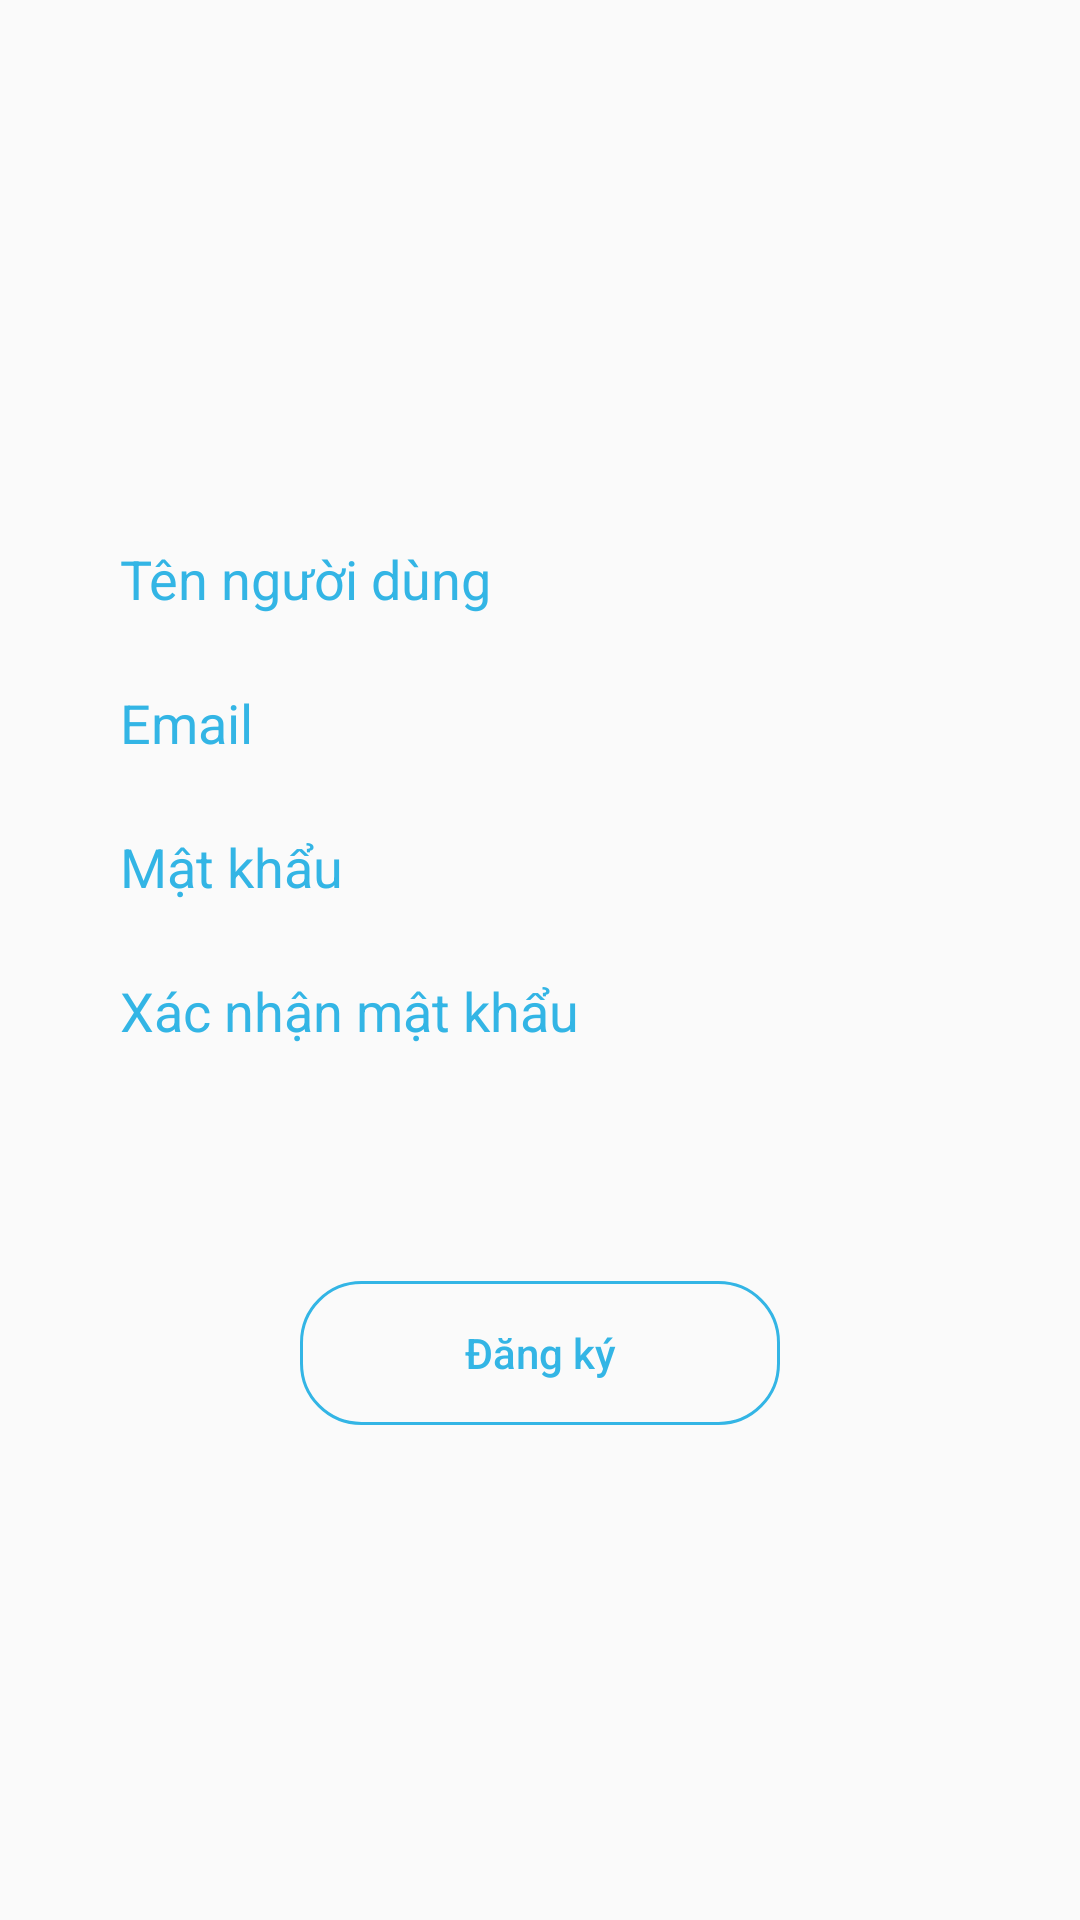

Produce the Android XML layout that renders to this screen, including the resource entries it uses.
<!-- AndroidManifest.xml: application theme AppTheme -->
<!-- res/layout/activity_signup.xml -->
<?xml version="1.0" encoding="utf-8"?>
<LinearLayout xmlns:android="http://schemas.android.com/apk/res/android"
    xmlns:app="http://schemas.android.com/apk/res-auto"
    xmlns:tools="http://schemas.android.com/tools"
    android:layout_width="match_parent"
    android:layout_height="match_parent"
    tools:context=".ui.signup.SignupActivity">


    <LinearLayout
        android:layout_gravity="center"
        android:layout_width="match_parent"
        android:layout_height="wrap_content"
        android:orientation="vertical">

        <LinearLayout
            android:paddingLeft="32dp"
            android:paddingRight="32dp"
            android:orientation="vertical"
            android:layout_width="match_parent"
            android:layout_height="wrap_content">

            <EditText
                android:padding="8dp"
                android:layout_marginTop="8dp"
                android:background="@drawable/login_et_bg"
                android:textColorHint="@android:color/holo_blue_light"
                android:textColor="@android:color/holo_blue_light"
                android:hint="Tên người dùng"
                android:inputType="textPassword"
                android:id="@+id/editTextUserNameActivitySignup"
                android:layout_width="match_parent"
                android:layout_height="40dp" />

            <EditText
                android:padding="8dp"
                android:layout_marginTop="8dp"
                android:background="@drawable/login_et_bg"
                android:textColorHint="@android:color/holo_blue_light"
                android:textColor="@android:color/holo_blue_light"
                android:hint="Email"
                android:inputType="textPassword"
                android:id="@+id/editTextEmailActivitySignup"
                android:layout_width="match_parent"
                android:layout_height="40dp" />

            <EditText
                android:padding="8dp"
                android:layout_marginTop="8dp"
                android:background="@drawable/login_et_bg"
                android:textColorHint="@android:color/holo_blue_light"
                android:textColor="@android:color/holo_blue_light"
                android:hint="Mật khẩu"
                android:inputType="textPassword"
                android:id="@+id/editTextPasswordActivitySignup"
                android:layout_width="match_parent"
                android:layout_height="40dp" />

            <EditText
                android:padding="8dp"
                android:layout_marginTop="8dp"
                android:background="@drawable/login_et_bg"
                android:textColorHint="@android:color/holo_blue_light"
                android:textColor="@android:color/holo_blue_light"
                android:hint="Xác nhận mật khẩu"
                android:inputType="textPassword"
                android:id="@+id/editTextPasswordConfirmActivitySignup"
                android:layout_width="match_parent"
                android:layout_height="40dp" />

        </LinearLayout>


        <LinearLayout
            android:paddingTop="70dp"
            android:layout_gravity="center"
            android:layout_width="wrap_content"
            android:layout_height="wrap_content">

            <Button
                android:layout_gravity="center"
                android:textColor="@android:color/holo_blue_light"
                android:background="@drawable/login_btn_bg"
                android:textAllCaps="false"
                android:id="@+id/buttonSignupActivitySignup"
                android:text="Đăng ký"
                android:layout_width="160dp"
                android:layout_height="wrap_content" />

        </LinearLayout>


    </LinearLayout>



</LinearLayout>
<!-- resources referenced by this layout -->
<resources>
  <!-- drawable login_btn_bg (drawable) -->
  <shape xmlns:android="http://schemas.android.com/apk/res/android"
      android:shape="rectangle">
  
      <corners
          android:bottomLeftRadius="20dp"
          android:bottomRightRadius="20dp"
          android:topLeftRadius="20dp"
          android:topRightRadius="20dp" />
  
      <stroke
          android:width="1dp"
          android:color="@android:color/holo_blue_light" />
  
  </shape>
  <style name="AppTheme" parent="Theme.AppCompat.Light.NoActionBar">
          
          <item name="colorPrimary">@color/colorPrimary</item>
          <item name="colorPrimaryDark">@color/colorPrimaryDark</item>
          <item name="colorAccent">@color/colorAccent</item>
          <item name="android:windowNoTitle">true</item>
          <item name="android:windowActionBar">false</item>
      </style>
  <color name="colorPrimary">#429DDB</color>
  <color name="colorPrimaryDark">#389dde</color>
  <color name="colorAccent">#4588b3</color>
</resources>
